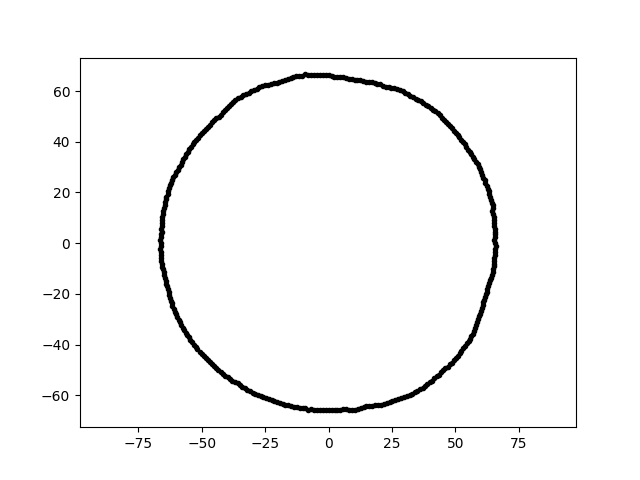

The data file committed next to this chart (first rows):
4.065966141639887191e-15, 6.640226626110926134e+01, 1.000000000000000000e+01
-1.206995288178953245e-14, -6.570576316476503109e+01, 1.000000000000000000e+01
-1.046387966633923483e+01, 6.606633609272675756e+01, 1.000000000000000000e+01
5.382746882220668994e+01, 3.910794527421579403e+01, 1.000000000000000000e+01
-6.223510269905644776e+01, -2.265172490895673363e+01, 1.000000000000000000e+01
-1.503972092876059463e+01, 6.514418835889300397e+01, 1.000000000000000000e+01
-4.078875388975810523e+01, -5.220722422877881286e+01, 1.000000000000000000e+01
3.891028996228840953e+01, -5.556965305139990363e+01, 1.000000000000000000e+01
2.848692997064770083e+01, -6.109041846612512217e+01, 1.000000000000000000e+01
-6.534381562347113004e+01, 1.152187771685728279e+01, 1.000000000000000000e+01
5.879215365557535478e+01, -2.995609851810257496e+01, 1.000000000000000000e+01
-1.819541497225988280e+01, -6.345495298593831990e+01, 1.000000000000000000e+01
-6.253118712756298692e+01, -2.153121441980320938e+01, 1.000000000000000000e+01
-5.450431992119404612e+01, -3.816433567381373138e+01, 1.000000000000000000e+01
-3.484357026125382450e+00, 6.648549268434457815e+01, 1.000000000000000000e+01
-3.799444470257692075e+01, -5.426169046925868145e+01, 1.000000000000000000e+01
4.087368201754696173e+01, -5.424120806194500943e+01, 1.000000000000000000e+01
-6.122136054134904981e+01, 2.598692576389108666e+01, 1.000000000000000000e+01
3.291841037390464919e+01, -5.938638434214619366e+01, 1.000000000000000000e+01
-2.627696371469033210e+01, 6.190464713391811102e+01, 1.000000000000000000e+01
5.921774606247884520e+01, 3.017294868053146928e+01, 1.000000000000000000e+01
3.448678544188093387e+00, -6.580470669368840220e+01, 1.000000000000000000e+01
-1.157263205967195230e+00, 6.629956466655039549e+01, 1.000000000000000000e+01
-3.253498863284122677e+01, 5.869467321085851097e+01, 1.000000000000000000e+01
9.097822903341400647e+00, 6.473437362604899192e+01, 1.000000000000000000e+01
-5.436146669843649448e+01, 3.806430877038132365e+01, 1.000000000000000000e+01
-2.894817772151841595e+01, -5.935255998914934850e+01, 1.000000000000000000e+01
-1.615056618857810022e+01, 6.477638293495770938e+01, 1.000000000000000000e+01
-3.678377706244635448e+01, 5.664204953522764185e+01, 1.000000000000000000e+01
5.982168853658954788e+01, 2.917698700233153630e+01, 1.000000000000000000e+01
-2.574424297083573521e+01, -6.064963570918487079e+01, 1.000000000000000000e+01
5.155328793285112710e+01, 4.174702942672767136e+01, 1.000000000000000000e+01
-4.251994343231531559e+01, 5.067329534236436217e+01, 1.000000000000000000e+01
-4.674923238275522408e+01, 4.674923238275523119e+01, 1.000000000000000000e+01
6.264941850335436158e+01, 2.157192474724540077e+01, 1.000000000000000000e+01
-6.595271652515843641e+01, 5.770115024690235295e+00, 1.000000000000000000e+01
2.406756891158734391e+01, -6.269816058534066627e+01, 1.000000000000000000e+01
-5.896326117214506723e+01, 3.004328215239462097e+01, 1.000000000000000000e+01
-1.391359460693576544e+01, 6.545831611886704593e+01, 1.000000000000000000e+01
6.335401755156945569e+01, 1.936926695918526065e+01, 1.000000000000000000e+01
3.800813339031248006e+01, -5.634937505050306328e+01, 1.000000000000000000e+01
5.209115164141817900e+01, 4.069806804562183089e+01, 1.000000000000000000e+01
-3.591059170949956325e+01, -5.529746200330882999e+01, 1.000000000000000000e+01
5.626881822210243911e+01, -3.654139781368375850e+01, 1.000000000000000000e+01
3.704486942461231536e+01, -5.704409651604665044e+01, 1.000000000000000000e+01
5.173788447295214610e+01, -4.341323977914689891e+01, 1.000000000000000000e+01
-6.399448543551476121e+01, 1.835012341264309654e+01, 1.000000000000000000e+01
4.165588255984530974e+01, -5.331709831409158085e+01, 1.000000000000000000e+01
4.625167137495829195e+01, 4.789500777224886718e+01, 1.000000000000000000e+01
5.738306848560161910e+01, -3.447922605195950752e+01, 1.000000000000000000e+01
5.732198739074957139e+00, 6.551933139744940604e+01, 1.000000000000000000e+01
-4.515414236989305863e+01, 4.842188940547309528e+01, 1.000000000000000000e+01
6.505376035702742854e+01, -9.142709781106006517e+00, 1.000000000000000000e+01
-4.998672859930708512e+01, 4.345280023819673687e+01, 1.000000000000000000e+01
-1.478570971295159531e+01, -6.404394490581866251e+01, 1.000000000000000000e+01
5.673772580882341998e+01, 3.409146505170562591e+01, 1.000000000000000000e+01
-2.291317377882718276e+00, -6.561474478459597037e+01, 1.000000000000000000e+01
-6.069108698380757261e+01, -2.702141286774665829e+01, 1.000000000000000000e+01
6.390488871914328683e+01, -1.358340342004651724e+01, 1.000000000000000000e+01
-2.320442480102133054e+00, 6.644877858864157361e+01, 1.000000000000000000e+01
-3.443527275659376663e+00, -6.570641463477630850e+01, 1.000000000000000000e+01
... 299 more rows
